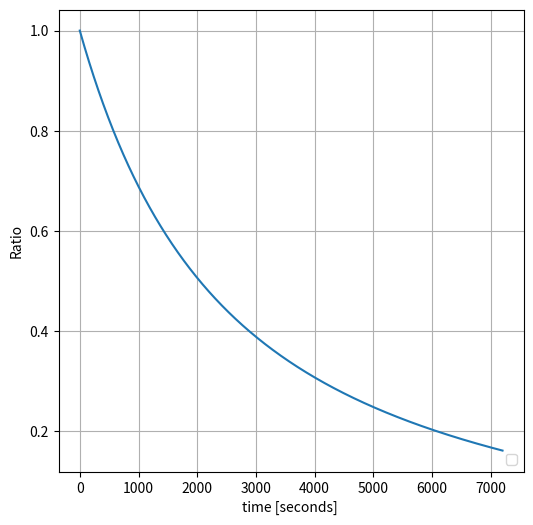

Recreate this plot in Python.
# Import the relevant libraries, including an ODE solver from Scipy
# We only want to use the 'odeint' [Solve Initial Value Problems] from the
# scipy.integrate package
import numpy as np
from scipy.integrate import odeint
import matplotlib.pyplot as plt # Import Matplotlib so we can plot results

# Physical constants
R_gas=8.31451 #Ideal gas constant [kg m2 s-2 K-1 mol-1]
R_gas_other=8.20573e-5 #Ideal gas constant [m3 atm K-1 mol-1]# Avogadros number
NA=6.0221409e+23

# Set the ambient temperature
Temp_K=298.15

# Number of condensing species from the gas phase
num_species = 10

# The molecular weight of each condensing specie [g/mol]
# Assuming a constant value for all components
mw_array=np.zeros((num_species+1), dtype=float)
mw_array[0:10]=200.0 # Assuming a constant value for all components
mw_array[10]=47.998

# Define array of log10 C* values
log_c_star = np.linspace(-6, 3, num_species)
Cstar = np.power(10.0,log_c_star)
# Convert C* to a pure component saturation vapour pressure [atm]
P_sat = (Cstar*R_gas_other*Temp_K)/(1.0e6*mw_array[0:10])

# Initialise concentration of material in each volatility bin [micrograms/m3]
concentration = np.zeros((num_species+1), dtype = float)
concentration[0] = 0.1
concentration[1] = 0.1
concentration[2] = 0.15
concentration[3] = 0.22
concentration[4] = 0.36
concentration[5] = 0.47
concentration[6] = 0.58
concentration[7] = 0.69
concentration[8] = 0.84
concentration[9] = 1.0

# Initialise concentration of a gas phase oxidant in ppb
ozone = 10.0
Cfactor= 2.46310e+10 #ppb-to-molecules/cc
ozone_concentration = ozone*Cfactor
# Now convert to micrograms/m3
ozone_concentration = (ozone_concentration/(NA*1.0e-6))*(mw_array[10]*1.0e6)
concentration[10] = ozone_concentration # Ozone

# Define a rate coefficient between every volatility bin and ozone
rate_coefficient = 1.0e-15

# Unit conversion of gas abudance to molecules / cc
gas_concentration = ((concentration*1.0e-6)/(mw_array))*1.0e-6*NA

# Now let us convert the given emission rate of ozone into molecules / cc.second
emission_rate_ozone = ((10.0*1.0e-12)/(3600.0))*(NA/mw_array[10])

# We can also calculate the emission rate of the highest volatility bin
emission_rate_bin = ((1.5*1.0e-12)/(3600.0))*(NA/mw_array[9])

# RHS function [with ozone as a global variable]
def dy_dt1(array,t):

    # Calculate the rate of each reaction explicitly
    rate_1 = array[10]*array[1]*rate_coefficient
    rate_2 = array[10]*array[2]*rate_coefficient
    rate_3 = array[10]*array[3]*rate_coefficient
    rate_4 = array[10]*array[4]*rate_coefficient
    rate_5 = array[10]*array[5]*rate_coefficient
    rate_6 = array[10]*array[6]*rate_coefficient
    rate_7 = array[10]*array[7]*rate_coefficient
    rate_8 = array[10]*array[8]*rate_coefficient
    rate_9 = array[10]*array[9]*rate_coefficient

    # Now write out the RHS for each volatity bin according to our simple
    # mechanism
    dy_dt_array = np.zeros((num_species+1), dtype=float)
    dy_dt_array[0] = rate_1
    dy_dt_array[1] = rate_2 - rate_1
    dy_dt_array[2] = rate_3 - rate_2
    dy_dt_array[3] = rate_4 - rate_3
    dy_dt_array[4] = rate_5 - rate_4
    dy_dt_array[5] = rate_6 - rate_5
    dy_dt_array[6] = rate_7 - rate_6
    dy_dt_array[7] = rate_8 - rate_7
    dy_dt_array[8] = rate_9 - rate_8
    dy_dt_array[9] = -1.0*rate_9

    return dy_dt_array

# RHS function [with ozone as variable in our array]
def dy_dt2(array,t):

    # Calculate the rate of each reaction explicitly
    # We now track the concentration of ozone in our array
    rate_1 = array[10]*array[1]*rate_coefficient
    rate_2 = array[10]*array[2]*rate_coefficient
    rate_3 = array[10]*array[3]*rate_coefficient
    rate_4 = array[10]*array[4]*rate_coefficient
    rate_5 = array[10]*array[5]*rate_coefficient
    rate_6 = array[10]*array[6]*rate_coefficient
    rate_7 = array[10]*array[7]*rate_coefficient
    rate_8 = array[10]*array[8]*rate_coefficient
    rate_9 = array[10]*array[9]*rate_coefficient

    # Now write out the RHS for each volatity bin according to our simple
    # mechanism
    dy_dt_array = np.zeros((num_species+1), dtype=float)
    dy_dt_array[0] = rate_1
    dy_dt_array[1] = rate_2 - rate_1
    dy_dt_array[2] = rate_3 - rate_2
    dy_dt_array[3] = rate_4 - rate_3
    dy_dt_array[4] = rate_5 - rate_4
    dy_dt_array[5] = rate_6 - rate_5
    dy_dt_array[6] = rate_7 - rate_6
    dy_dt_array[7] = rate_8 - rate_7
    dy_dt_array[8] = rate_9 - rate_8
    dy_dt_array[9] = -1.0*rate_9 + emission_rate_bin
    # Define the dydt for Ozone
    dy_dt_array[10] = emission_rate_ozone - (rate_1+rate_2+rate_3
        +rate_4+rate_5+rate_6+rate_7+rate_8+rate_9)

    return dy_dt_array


# Define the time over which the simulation will take place
t = np.linspace(0, 7200, num=1000)
# Call the ODE solver with reference to our function, dy_dt, setting the
# absolute and relative tolerance.
solution1 = odeint(dy_dt1, gas_concentration, t, rtol=1.0e-6, atol=1.0e-4, tcrit=None)
solution2 = odeint(dy_dt2, gas_concentration, t, rtol=1.0e-6, atol=1.0e-4, tcrit=None)

# Plot the decrease in gas phase abundance with the growth of the particle [both absolute and relative]
fig = plt.figure(figsize=(6,6))
plt.plot(t, solution1[:,9]/solution2[:,9])
plt.grid()
plt.xlabel('time [seconds] ')
plt.ylabel('Ratio')
#leg = plt.legend();
plt.legend(loc='lower right')
plt.show()
